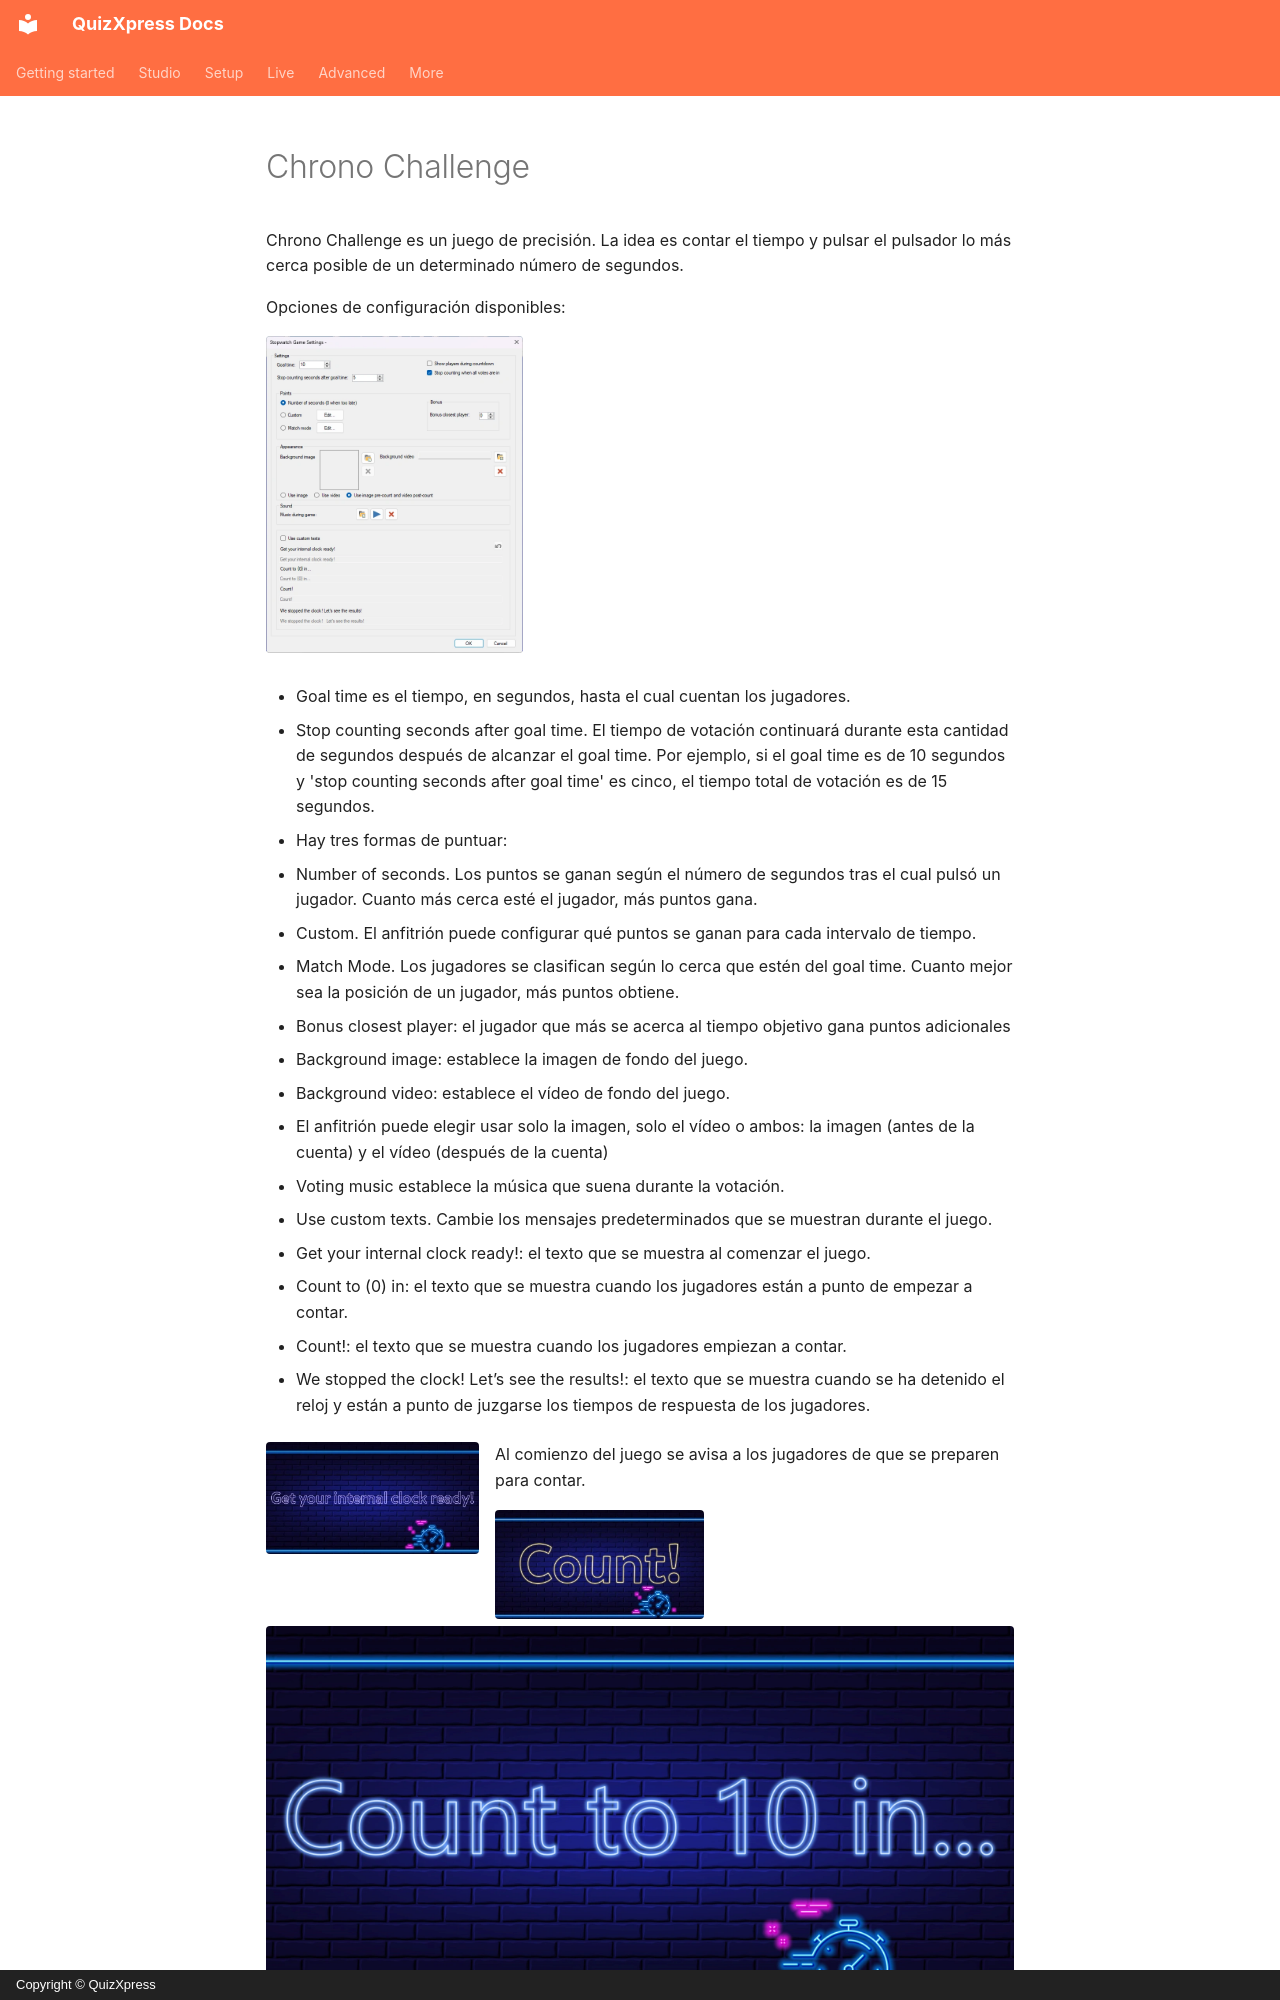

repository: gameshowcrew/quizxpress-docs · page: studio/mini-games/chrono-challenge.es/index.html · generator: mkdocs · copyright: Copyright © QuizXpress

# Chrono Challenge

Chrono Challenge es un juego de precisión. La idea es contar el tiempo y pulsar el pulsador lo más cerca posible de un determinado número de segundos.

Opciones de configuración disponibles:

![](../../assets/images/image158.webp){ width="257" loading=lazy }

- Goal time es el tiempo, en segundos, hasta el cual cuentan los jugadores.

- Stop counting seconds after goal time. El tiempo de votación continuará durante esta cantidad de segundos después de alcanzar el goal time. Por ejemplo, si el goal time es de 10 segundos y 'stop counting seconds after goal time' es cinco, el tiempo total de votación es de 15 segundos.

- Hay tres formas de puntuar:

  - Number of seconds. Los puntos se ganan según el número de segundos tras el cual pulsó un jugador. Cuanto más cerca esté el jugador, más puntos gana.

  - Custom. El anfitrión puede configurar qué puntos se ganan para cada intervalo de tiempo.

  - Match Mode. Los jugadores se clasifican según lo cerca que estén del goal time. Cuanto mejor sea la posición de un jugador, más puntos obtiene.

- Bonus closest player: el jugador que más se acerca al tiempo objetivo gana puntos adicionales

- Background image: establece la imagen de fondo del juego.

- Background video: establece el vídeo de fondo del juego.

- El anfitrión puede elegir usar solo la imagen, solo el vídeo o ambos: la imagen (antes de la cuenta) y el vídeo (después de la cuenta)

- Voting music establece la música que suena durante la votación.

- Use custom texts. Cambie los mensajes predeterminados que se muestran durante el juego.

  - Get your internal clock ready!: el texto que se muestra al comenzar el juego.

  - Count to (0) in: el texto que se muestra cuando los jugadores están a punto de empezar a contar.
